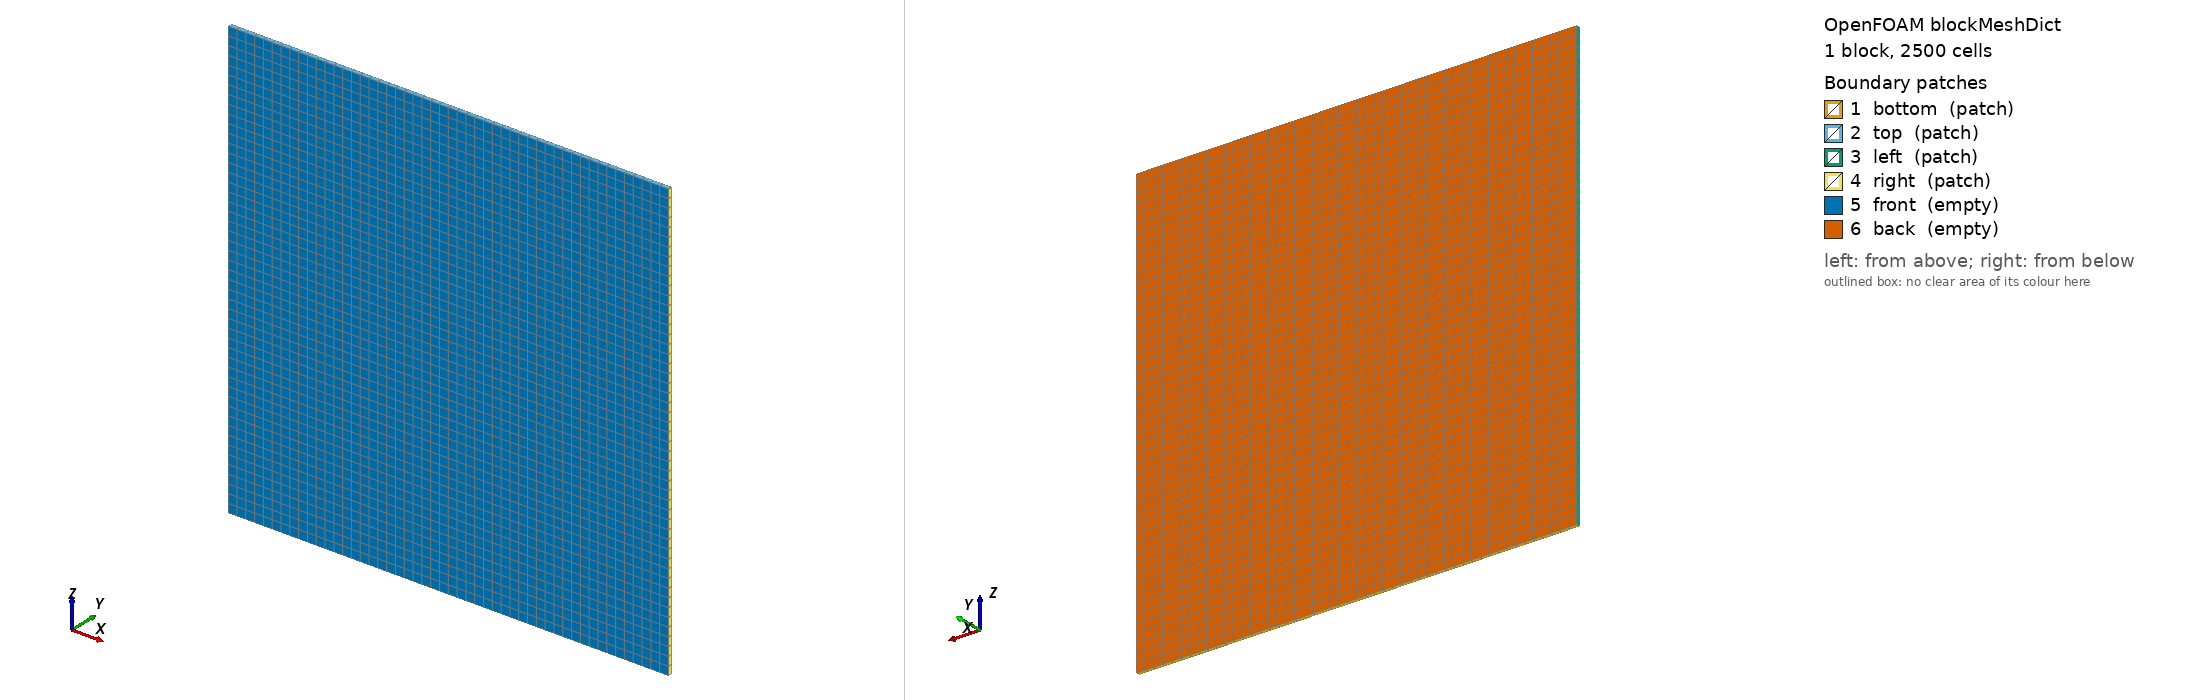

OpenFOAM case: the mesh blockMesh builds from blockMeshDict, 1 block(s), 2500 cells. Boundary patches (legend numbers): 1 bottom (patch), 2 top (patch), 3 left (patch), 4 right (patch), 5 front (empty), 6 back (empty). Left view from above one corner, right view from below the opposite corner. Boundary conditions: 1 field file(s) under 0/; 0 of 6 drawn patches have an entry in a shipped field file.

=== system/blockMeshDict ===
/*--------------------------------*- C++ -*----------------------------------*\
| =========                 |                                                 |
| \\      /  F ield         | OpenFOAM: The Open Source CFD Toolbox           |
|  \\    /   O peration     | Version:  2.4.0                                 |
|   \\  /    A nd           | Web:      www.OpenFOAM.org                      |
|    \\/     M anipulation  |                                                 |
\*---------------------------------------------------------------------------*/
FoamFile
{
    version     2.0;
    format      ascii;
    class       dictionary;
    object      blockMeshDict;
}
// * * * * * * * * * * * * * * * * * * * * * * * * * * * * * * * * * * * * * //

convertToMeters 1.0;

vertices
(
    ( 0.0  0.0   0.0)
    ( 1.0  0.0   0.0)
    ( 1.0  0.01  0.0)
    ( 0.0  0.01  0.0)
    ( 0.0  0.0   1.0)
    ( 1.0  0.0   1.0)
    ( 1.0  0.01  1.0)
    ( 0.0  0.01  1.0)
);

blocks
(
    hex (0 1 2 3 4 5 6 7) (50 1 50) simpleGrading (1 1 1)
);

edges
(

);

boundary
(
    bottom
    {
        type patch;
        faces
        (
            (0 1 2 3)
        );
    }
    top
    {
        type patch;
        faces
        (
            (6 5 4 7)
        );
    }
    left
    {
        type patch;
        faces
        (
           (0 3 7 4) 
        );
    }
    right
    {
        type patch; 
        faces
        (
           (2 1 5 6) 
        );
    }
    front
    {
        type empty;
        faces
        (
            (1 0 4 5)
        );
    }
    back
    {
        type empty;
        faces
        (
            (3 2 6 7)
        );
    }
);

mergePatchPairs
(
);

// ************************************************************************* //


=== system/controlDict ===
/*--------------------------------*- C++ -*----------------------------------*\
| =========                 |                                                 |
| \\      /  F ield         | OpenFOAM: The Open Source CFD Toolbox           |
|  \\    /   O peration     | Version:  2412                                  |
|   \\  /    A nd           | Website:  www.openfoam.com                      |
|    \\/     M anipulation  |                                                 |
\*---------------------------------------------------------------------------*/
// * * * * * * * * * * * * * * * * * * * * * * * * * * * * * * * * * * * * * //
FoamFile
{
    version         2;
    format          ascii;
    class           dictionary;
    location        "system";
    object          controlDict;
}

application     sharpInterFoam;

startFrom       startTime;

startTime       0;

stopAt          endTime;

endTime         6.2832;

deltaT          0.0200102;

writeControl    adjustableRunTime;

writeInterval   6.2832;

purgeWrite      0;

writeFormat     ascii;

writePrecision  15;

writeCompression uncompressed;

timeFormat      general;

timePrecision   6;

runTimeModifiable no;

adjustTimeStep  no;

maxCo           1;

maxAlphaCo      1;

maxDeltaT       1;

functions
{
    alphaIntegral
    {
        type            volFieldValue;
        libs            ( "libfieldFunctionObjects.so" );
        fields          ( alpha.water );
        operation       volIntegrate;
        regionType      all;
        writeFields     false;
        writeControl    timeStep;
    }
}


// ************************************************************************* //
